Run: headless pygame with SDL's dummy video driver; simulated clock (each Clock.tick advances the game by its frame time, no real sleeping); random seed 0; keys injected as events and as key.get_pressed() state; no mouse input.
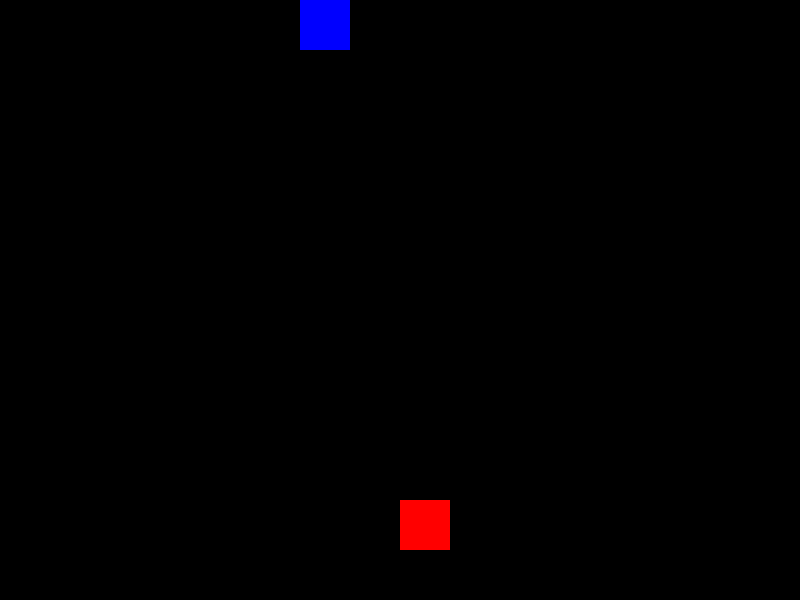
Frame 1 of 4 · flips 1–60 · no input
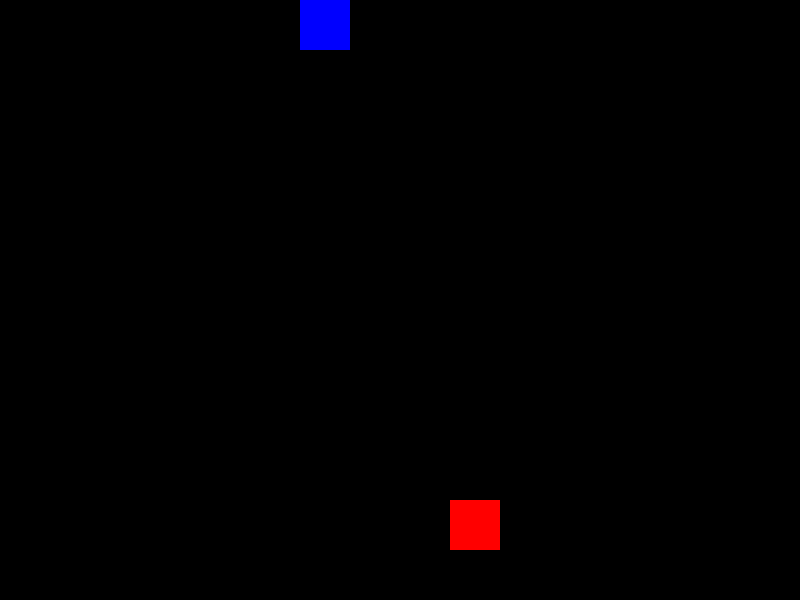
Frame 2 of 4 · flips 61–180 · tapped SPACE, RETURN · held RIGHT (→), D
Frame 3 of 4 · flips 181–300 · held DOWN (↓), S · screen unchanged from frame 2, image omitted
Frame 4 of 4 · flips 301–420 · held LEFT (←), A, UP (↑), W · screen same as frame 1, image omitted

The pygame program that drew these frames:

import pygame
import sys

# CONSTANTES
# Dimensiones
ANCHO = 800
ALTO = 600
# Colores
ROJO = (255, 0, 0)
NEGRO = (0, 0, 0)
AZUL = (0, 0, 255)
# Jugador
jugador_size = 50
jugador_pos = [ANCHO / 2, ALTO - jugador_size*2]

# Enemigo
enemigo_size = 50
enemigo_pos = [300, 0]


# VENTANA
ventana = pygame.display.set_mode((ANCHO, ALTO))

game_over = False

while not game_over:
	for event in pygame.event.get():
		if event.type == pygame.QUIT:	
			sys.exit()
		if event.type == pygame.KEYDOWN:
			x = jugador_pos[0]
			if event.key == pygame.K_LEFT:
				x -= jugador_size
			if event.key == pygame.K_RIGHT:
				x += jugador_size
			jugador_pos[0] = x

	ventana.fill(NEGRO)

	# Dibujar enemigo
	pygame.draw.rect(ventana, AZUL, (enemigo_pos[0], enemigo_pos[1], enemigo_size, enemigo_size))

	# Dibujando cuadrado
	pygame.draw.rect(ventana, ROJO, (jugador_pos[0], jugador_pos[1], jugador_size, jugador_size))
	pygame.display.update() 
